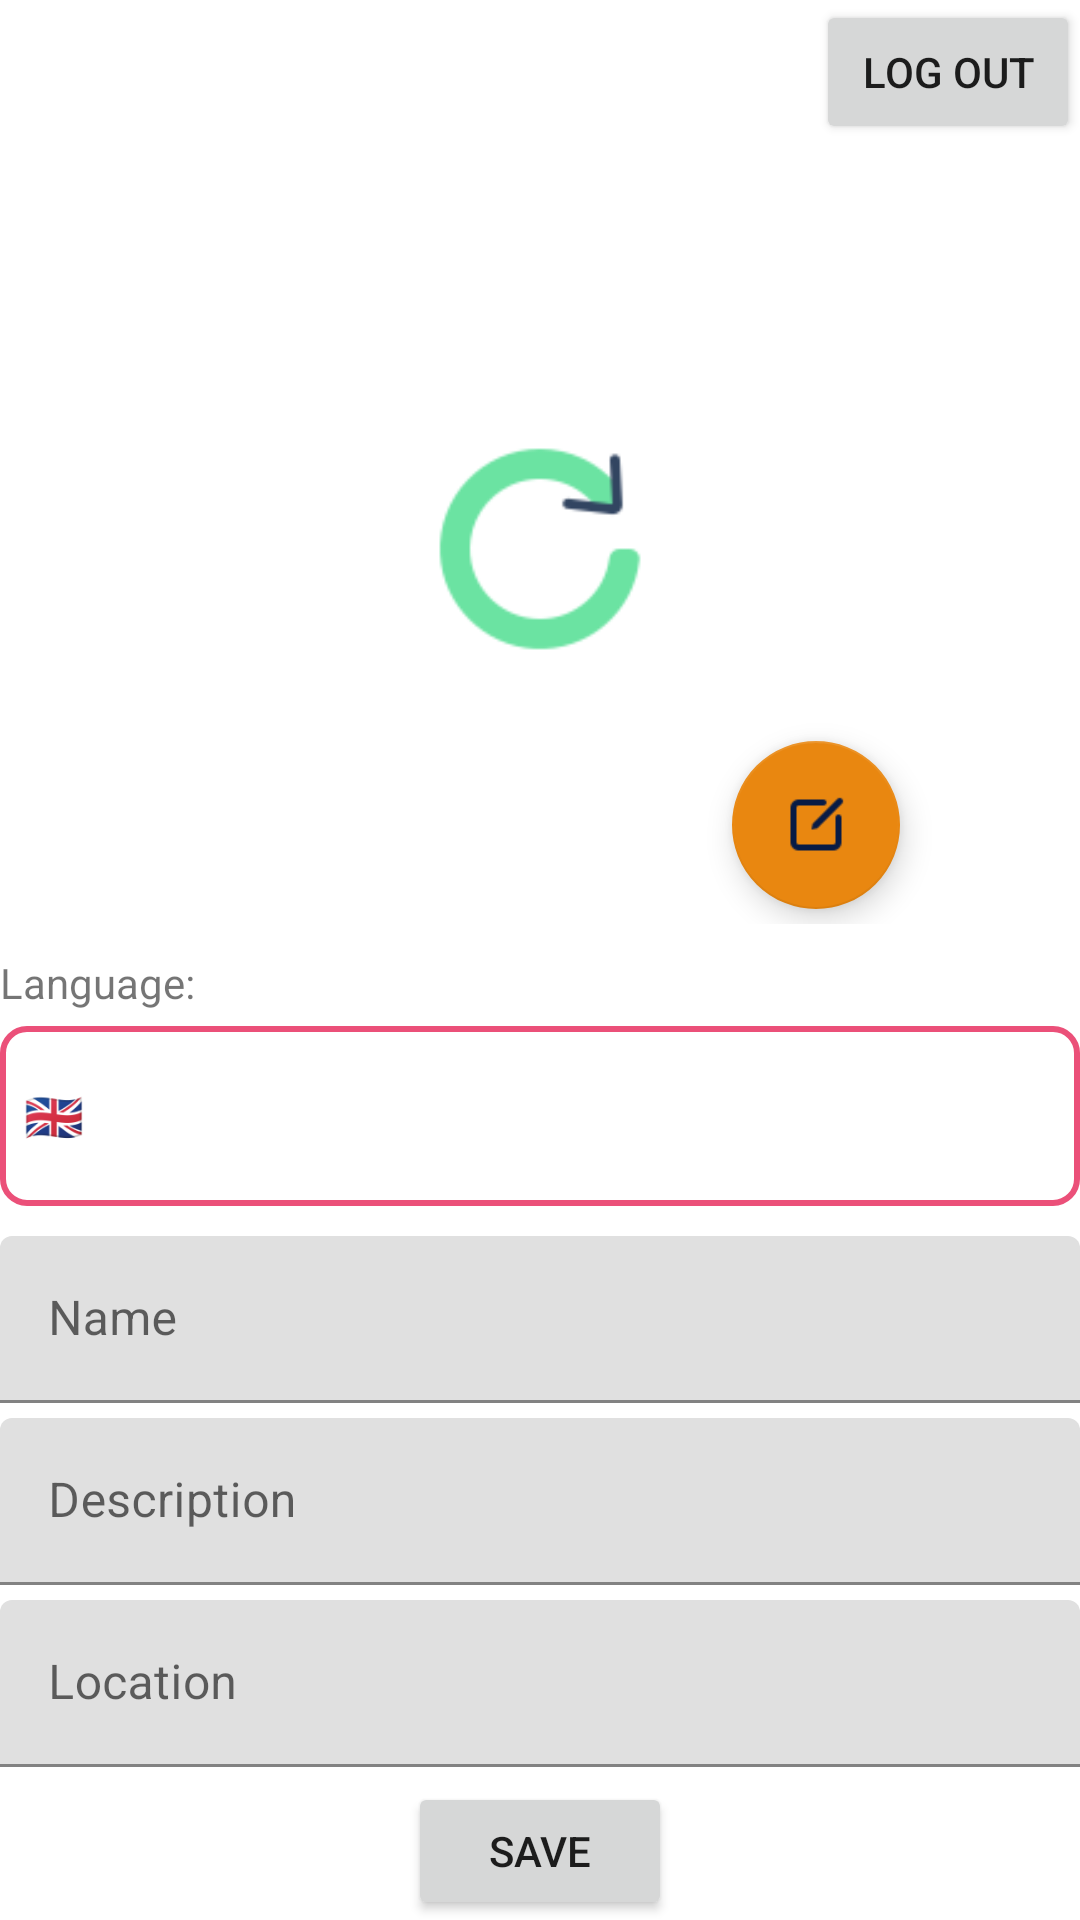

This screen was rendered from an Android layout file. Write that file and the resources it references.
<!-- AndroidManifest.xml: application theme Theme.RestaurAPP -->
<!-- res/layout/fragment_settings.xml -->
<LinearLayout xmlns:android="http://schemas.android.com/apk/res/android"
    xmlns:app="http://schemas.android.com/apk/res-auto"
    xmlns:tools="http://schemas.android.com/tools"
    android:layout_width="match_parent"
    android:layout_height="match_parent"
    android:layout_margin="15dp"
    android:orientation="vertical"
    tools:context=".activities.MainActivity">

    <Button
        android:id="@+id/btnLogout"
        android:layout_width="wrap_content"
        android:layout_height="wrap_content"
        android:layout_gravity="end"
        android:text="@string/log_out_fragment_settings" />


    <FrameLayout
        android:id="@+id/frameLayoutImage"
        android:layout_width="match_parent"
        android:layout_height="wrap_content"
        android:layout_gravity="center_horizontal"
        app:layout_constraintStart_toStartOf="parent"
        app:layout_constraintTop_toTopOf="parent">

        <androidx.constraintlayout.widget.ConstraintLayout
            android:layout_width="match_parent"
            android:layout_height="match_parent"
            android:layout_marginTop="10dp">

            <ImageView
                android:id="@+id/profileImageView"
                android:layout_width="250dp"
                android:layout_height="250dp"
                android:layout_gravity="center_horizontal"
                android:contentDescription="@string/profile_image_settings"
                android:scaleType="centerCrop"
                android:background="@drawable/rounded_border"
                app:layout_constraintEnd_toEndOf="parent"
                app:layout_constraintStart_toStartOf="parent"
                app:layout_constraintTop_toTopOf="parent" />

            <ImageView
                android:id="@+id/loadingAnimation"
                android:layout_width="80dp"
                android:layout_height="80dp"
                android:layout_gravity="center"
                android:contentDescription="@string/loading_animation_logo"
                android:pivotX="50%"
                android:pivotY="50%"
                android:rotation="0"
                android:src="@drawable/ic_load_1"
                app:layout_constraintBottom_toBottomOf="parent"
                app:layout_constraintEnd_toEndOf="parent"
                app:layout_constraintStart_toStartOf="parent"
                app:layout_constraintTop_toTopOf="parent" />

            <com.google.android.material.floatingactionbutton.FloatingActionButton
                android:id="@+id/btnEditImgSettings"
                android:layout_width="wrap_content"
                android:layout_height="wrap_content"
                android:layout_gravity="end"
                android:layout_marginEnd="5dp"
                android:layout_marginBottom="5dp"
                android:contentDescription="@string/floating_action_edit_image"
                android:src="@drawable/ic_edit"
                app:layout_constraintBottom_toBottomOf="@+id/profileImageView"
                app:layout_constraintEnd_toEndOf="@+id/profileImageView" />

        </androidx.constraintlayout.widget.ConstraintLayout>


    </FrameLayout>


    <TextView
        android:id="@+id/languageChooseText"
        android:layout_width="match_parent"
        android:layout_height="wrap_content"
        android:layout_marginTop="10dp"
        android:text="@string/settings_language" />

    <Spinner
        android:id="@+id/languageSpinner"
        android:background="@drawable/spinner_border"
        android:layout_width="match_parent"
        android:layout_height="60dp"
        android:layout_marginVertical="5dp"
        android:entries="@array/languages"/>

    <com.google.android.material.textfield.TextInputLayout
        android:id="@+id/nameInputLayout"
        android:layout_width="match_parent"
        android:layout_height="wrap_content"
        android:layout_marginTop="5dp"
        android:hint="@string/settings_name">

        <com.google.android.material.textfield.TextInputEditText
            android:id="@+id/nameEditText"
            android:layout_width="match_parent"
            android:layout_height="wrap_content" />

    </com.google.android.material.textfield.TextInputLayout>

    <com.google.android.material.textfield.TextInputLayout
        android:id="@+id/descriptionInputLayout"
        android:layout_width="match_parent"
        android:layout_height="wrap_content"
        android:layout_marginTop="5dp"
        android:hint="@string/settings_description">

        <com.google.android.material.textfield.TextInputEditText
            android:id="@+id/descriptionEditText"
            android:layout_width="match_parent"
            android:layout_height="wrap_content" />

    </com.google.android.material.textfield.TextInputLayout>

    <com.google.android.material.textfield.TextInputLayout
        android:id="@+id/locationInputLayout"
        android:layout_width="match_parent"
        android:layout_height="wrap_content"
        android:layout_marginTop="5dp"
        android:hint="@string/settings_location">

        <com.google.android.material.textfield.TextInputEditText
            android:id="@+id/locationEditText"
            android:layout_width="match_parent"
            android:layout_height="wrap_content" />

    </com.google.android.material.textfield.TextInputLayout>


    <Button
        android:id="@+id/saveButton"
        android:layout_width="wrap_content"
        android:layout_height="wrap_content"
        android:layout_gravity="center"
        android:layout_marginTop="5dp"
        android:text="@string/settings_save" />

</LinearLayout>
<!-- resources referenced by this layout -->
<resources>
  <string-array name="languages">
          <item>🇬🇧</item>
          <item>🇪🇸</item>
      </string-array>
  <!-- drawable ic_edit: png bitmap (drawable, 421 bytes) -->
  <!-- drawable ic_load_1: png bitmap (drawable, 2358 bytes) -->
  <!-- drawable rounded_border (drawable) -->
  <shape xmlns:android="http://schemas.android.com/apk/res/android">
      <solid android:color="@android:color/transparent" />
      <corners android:radius="8dp" />
      <stroke
          android:color="@android:color/transparent"
      android:width="2dp" />
  </shape>
  <!-- drawable spinner_border (drawable) -->
  <shape xmlns:android="http://schemas.android.com/apk/res/android">
      <solid android:color="@android:color/transparent" />
      <stroke
          android:width="2dp"
          android:color="@color/app_secondary_pink" />
      <corners android:radius="8dp" />
  </shape>
  <string name="floating_action_edit_image" translatable="false">Floating Action Edit Image</string>
  <string name="loading_animation_logo" translatable="false">Loading Animation Logo</string>
  <string name="log_out_fragment_settings">LOG OUT</string>
  <string name="profile_image_settings" translatable="false">Profile_image</string>
  <string name="settings_description">Description</string>
  <string name="settings_language">Language:</string>
  <string name="settings_location">Location</string>
  <string name="settings_name">Name</string>
  <string name="settings_save">SAVE</string>
  <style name="Theme.RestaurAPP" parent="Theme.MaterialComponents.DayNight.NoActionBar">
          
          <item name="colorPrimary">@color/app_secondary_pink</item>
          <item name="colorPrimaryVariant">@color/app_primary</item>
          <item name="colorOnPrimary">@color/app_other_beige</item>
          
          <item name="colorSecondary">@color/app_tertiary_brown</item>
          <item name="colorSecondaryVariant">@color/app_other_dark_pink</item>
          <item name="colorOnSecondary">@color/app_primary</item>
          
          <item name="android:statusBarColor">@color/app_other_light_pink</item>
          
  
      </style>
  <color name="app_secondary_pink">#EB5079</color>
  <color name="app_primary">#081B45</color>
  <color name="app_other_beige">#FAE9E1</color>
  
      // TEST AND DEFAULT COLORS
  <color name="app_tertiary_brown">#E98710</color>
  <color name="app_other_dark_pink">#C15DA4</color>
  <color name="app_other_light_pink">#F6B3E1</color>
</resources>
